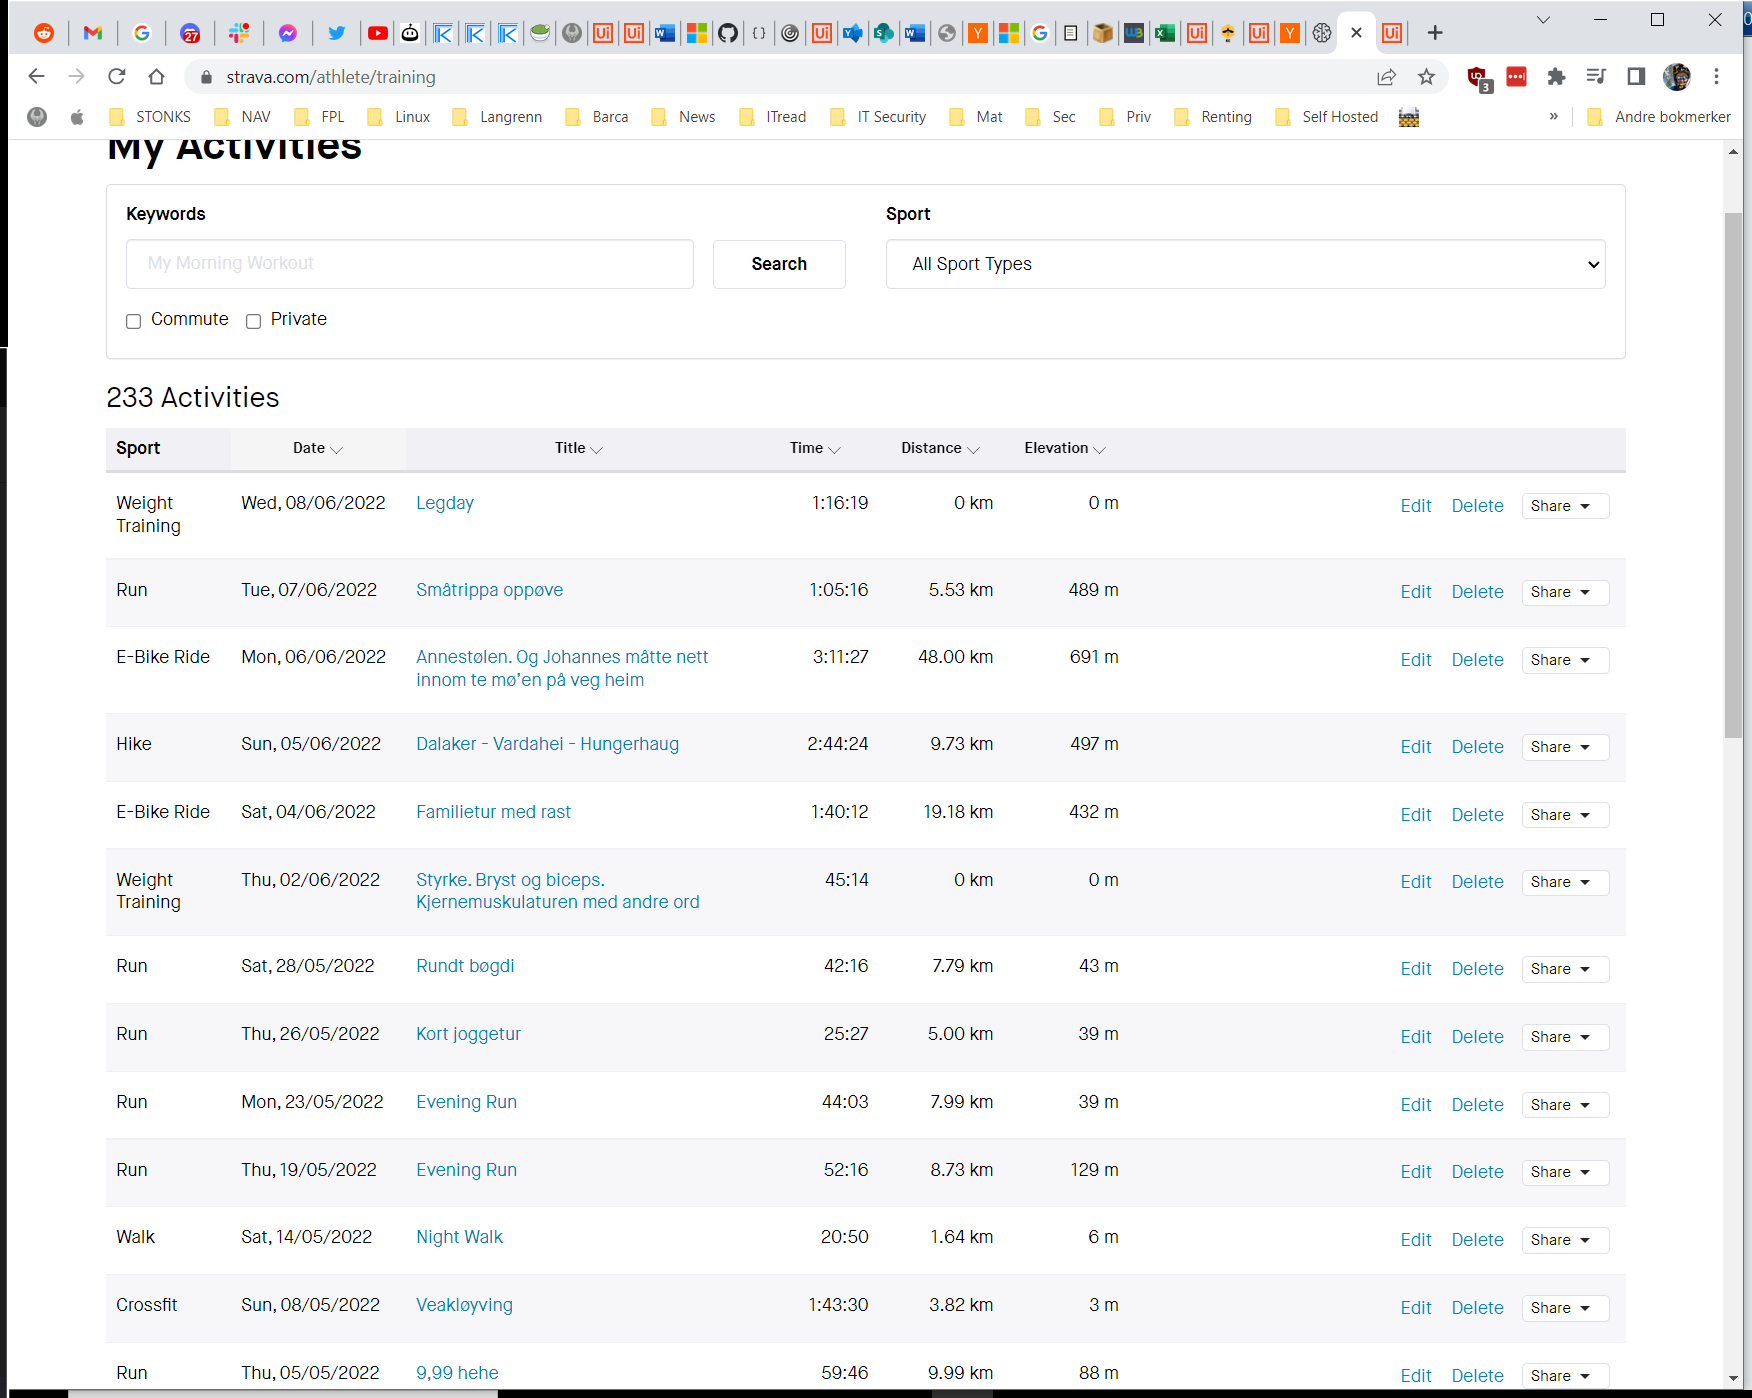
Workflow: TimeDateTEST

Step 1: Use Browser Chrome: My Activities | Strava in window 'My Activities | Strava' (chrome.exe)

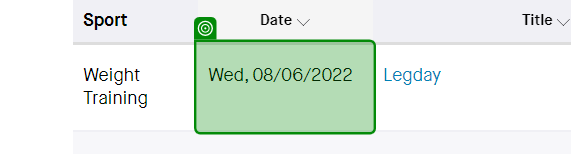
Step 2: get-text from 'Wed, 08/06/2022'

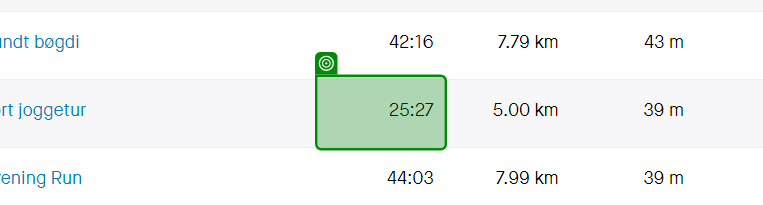
Step 3: get-text from '25:27'